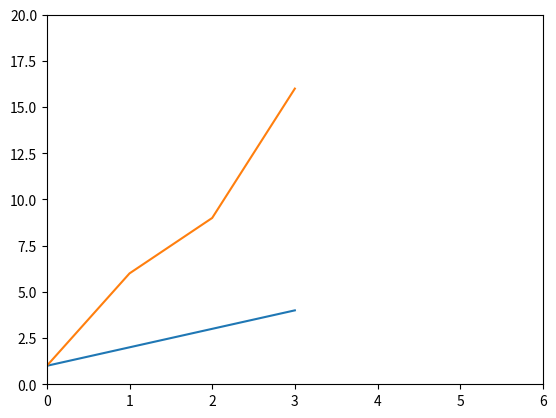

Reproduce this figure in Python.
import matplotlib.pyplot as plt

plt.plot([1,2,3,4])
plt.plot([1,6,9,16])
plt.axis([0,6,0,20])
plt.show()